The GitHub repository KrishYadav454/Malignancy-Detection-in-Lung-Nodules-Using-CNN contains a labelled image folder "cancerous_and_non-cancerous" with 2 categories: cancerous, non-cancerous. Examples follow, each with its label.

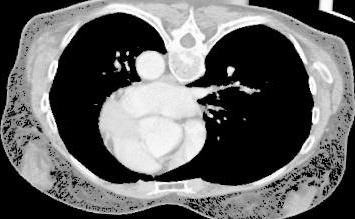
Label: cancerous

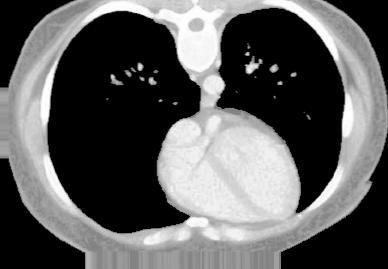
Label: non-cancerous

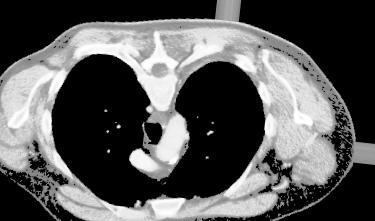
Label: cancerous

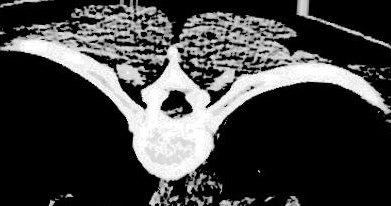
Label: non-cancerous

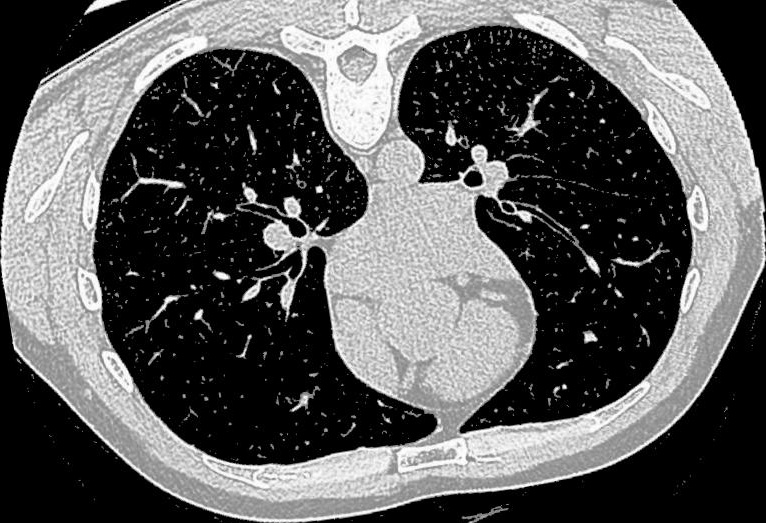
Label: non-cancerous

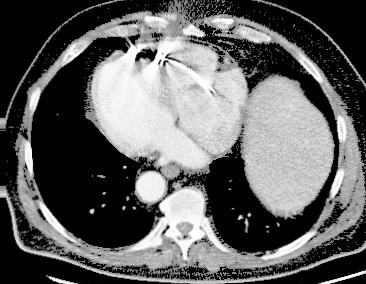
Label: cancerous
